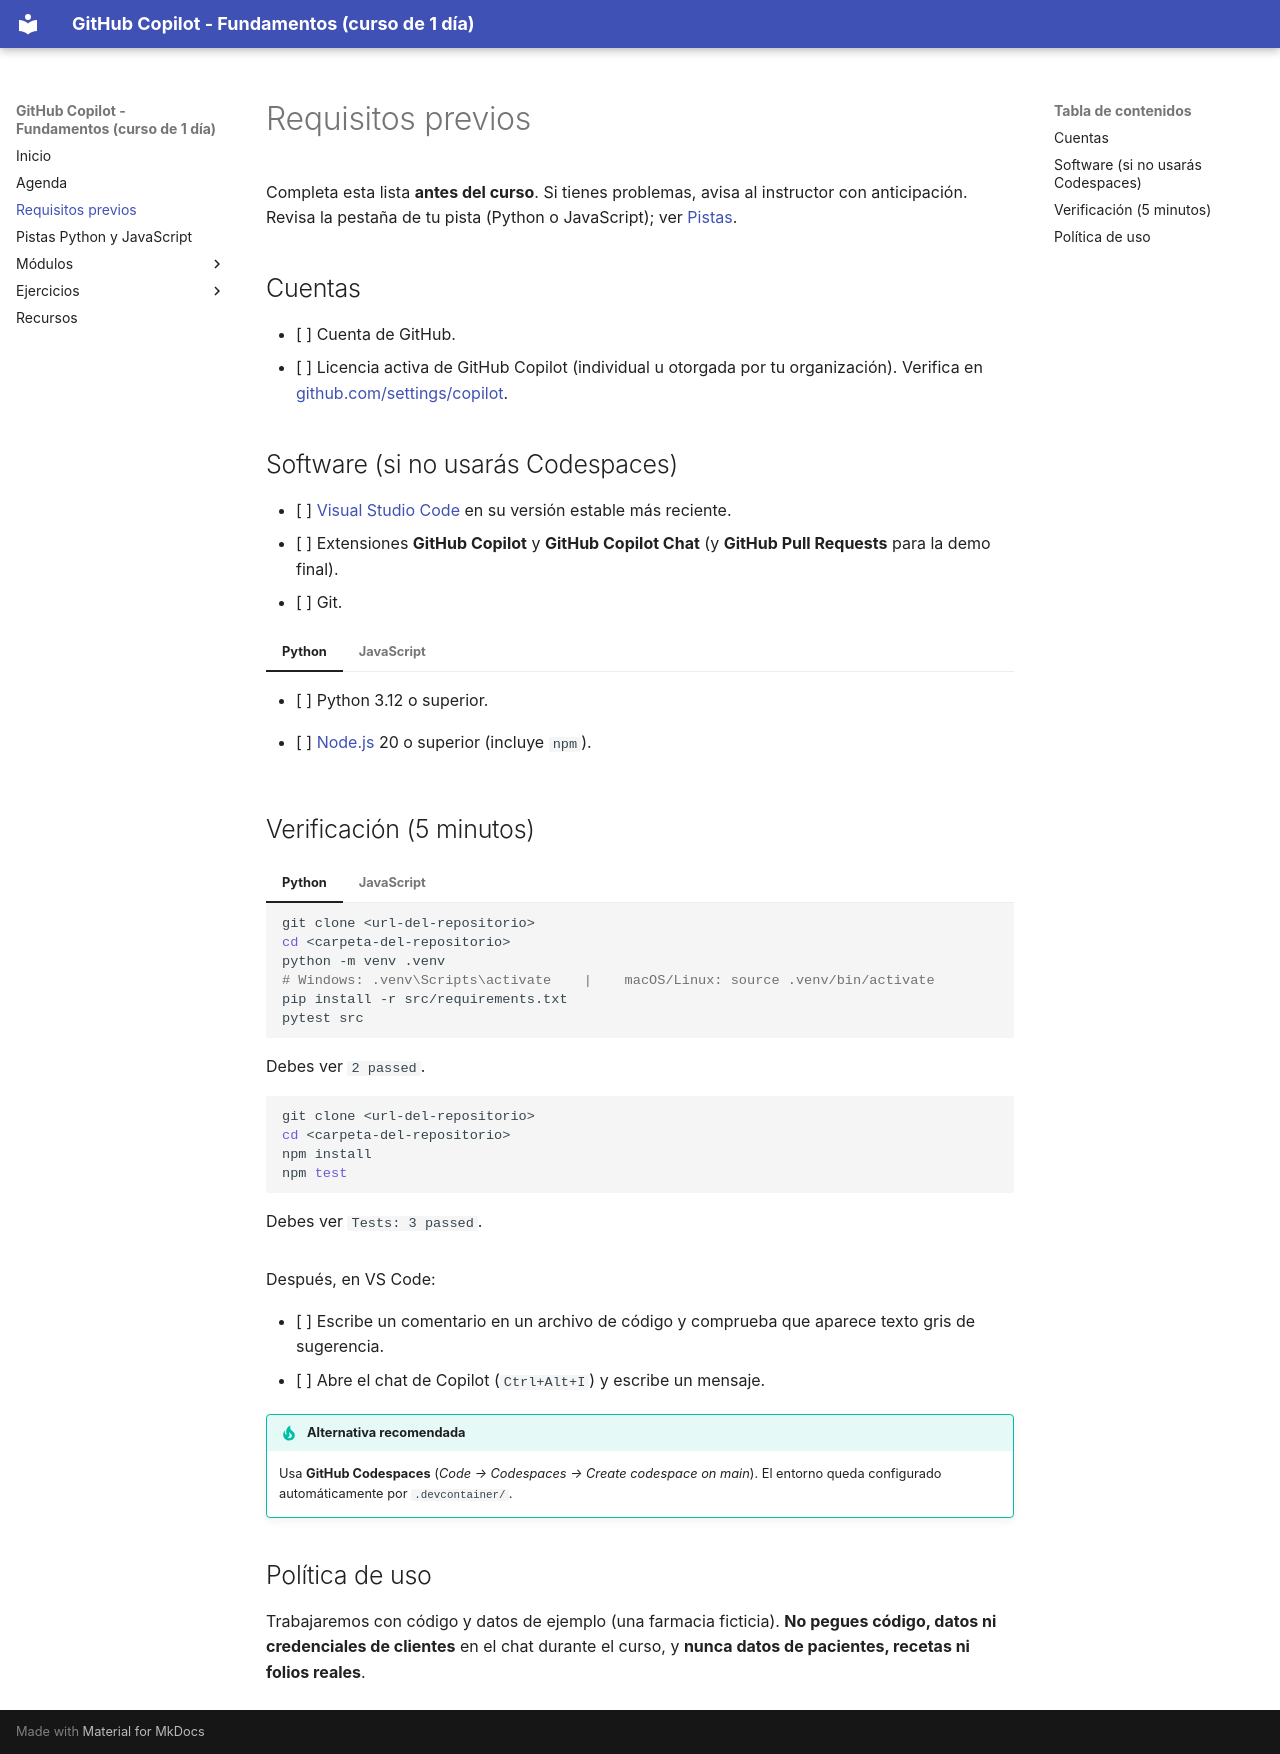

repository: FabyColin/github-copilot-practice · page: requisitos/index.html · generator: mkdocs

# Requisitos previos

Completa esta lista **antes del curso**. Si tienes problemas, avisa al instructor con anticipación. Revisa la pestaña de tu pista (Python o JavaScript); ver [Pistas](pistas.md).

## Cuentas

- [ ] Cuenta de GitHub.
- [ ] Licencia activa de GitHub Copilot (individual u otorgada por tu organización). Verifica en [github.com/settings/copilot](https://github.com/settings/copilot).

## Software (si no usarás Codespaces)

- [ ] [Visual Studio Code](https://code.visualstudio.com/) en su versión estable más reciente.
- [ ] Extensiones **GitHub Copilot** y **GitHub Copilot Chat** (y **GitHub Pull Requests** para la demo final).
- [ ] Git.

=== "Python"

    - [ ] Python 3.12 o superior.

=== "JavaScript"

    - [ ] [Node.js](https://nodejs.org) 20 o superior (incluye `npm`).

## Verificación (5 minutos)

=== "Python"

    ```bash
    git clone <url-del-repositorio>
    cd <carpeta-del-repositorio>
    python -m venv .venv
    # Windows: .venv\Scripts\activate    |    macOS/Linux: source .venv/bin/activate
    pip install -r src/requirements.txt
    pytest src
    ```

    Debes ver `2 passed`.

=== "JavaScript"

    ```bash
    git clone <url-del-repositorio>
    cd <carpeta-del-repositorio>
    npm install
    npm test
    ```

    Debes ver `Tests: 3 passed`.

Después, en VS Code:

- [ ] Escribe un comentario en un archivo de código y comprueba que aparece texto gris de sugerencia.
- [ ] Abre el chat de Copilot (`Ctrl+Alt+I`) y escribe un mensaje.

!!! tip "Alternativa recomendada"
    Usa **GitHub Codespaces** (*Code → Codespaces → Create codespace on main*). El entorno queda configurado automáticamente por `.devcontainer/`.

## Política de uso

Trabajaremos con código y datos de ejemplo (una farmacia ficticia). **No pegues código, datos ni credenciales de clientes** en el chat durante el curso, y **nunca datos de pacientes, recetas ni folios reales**.
